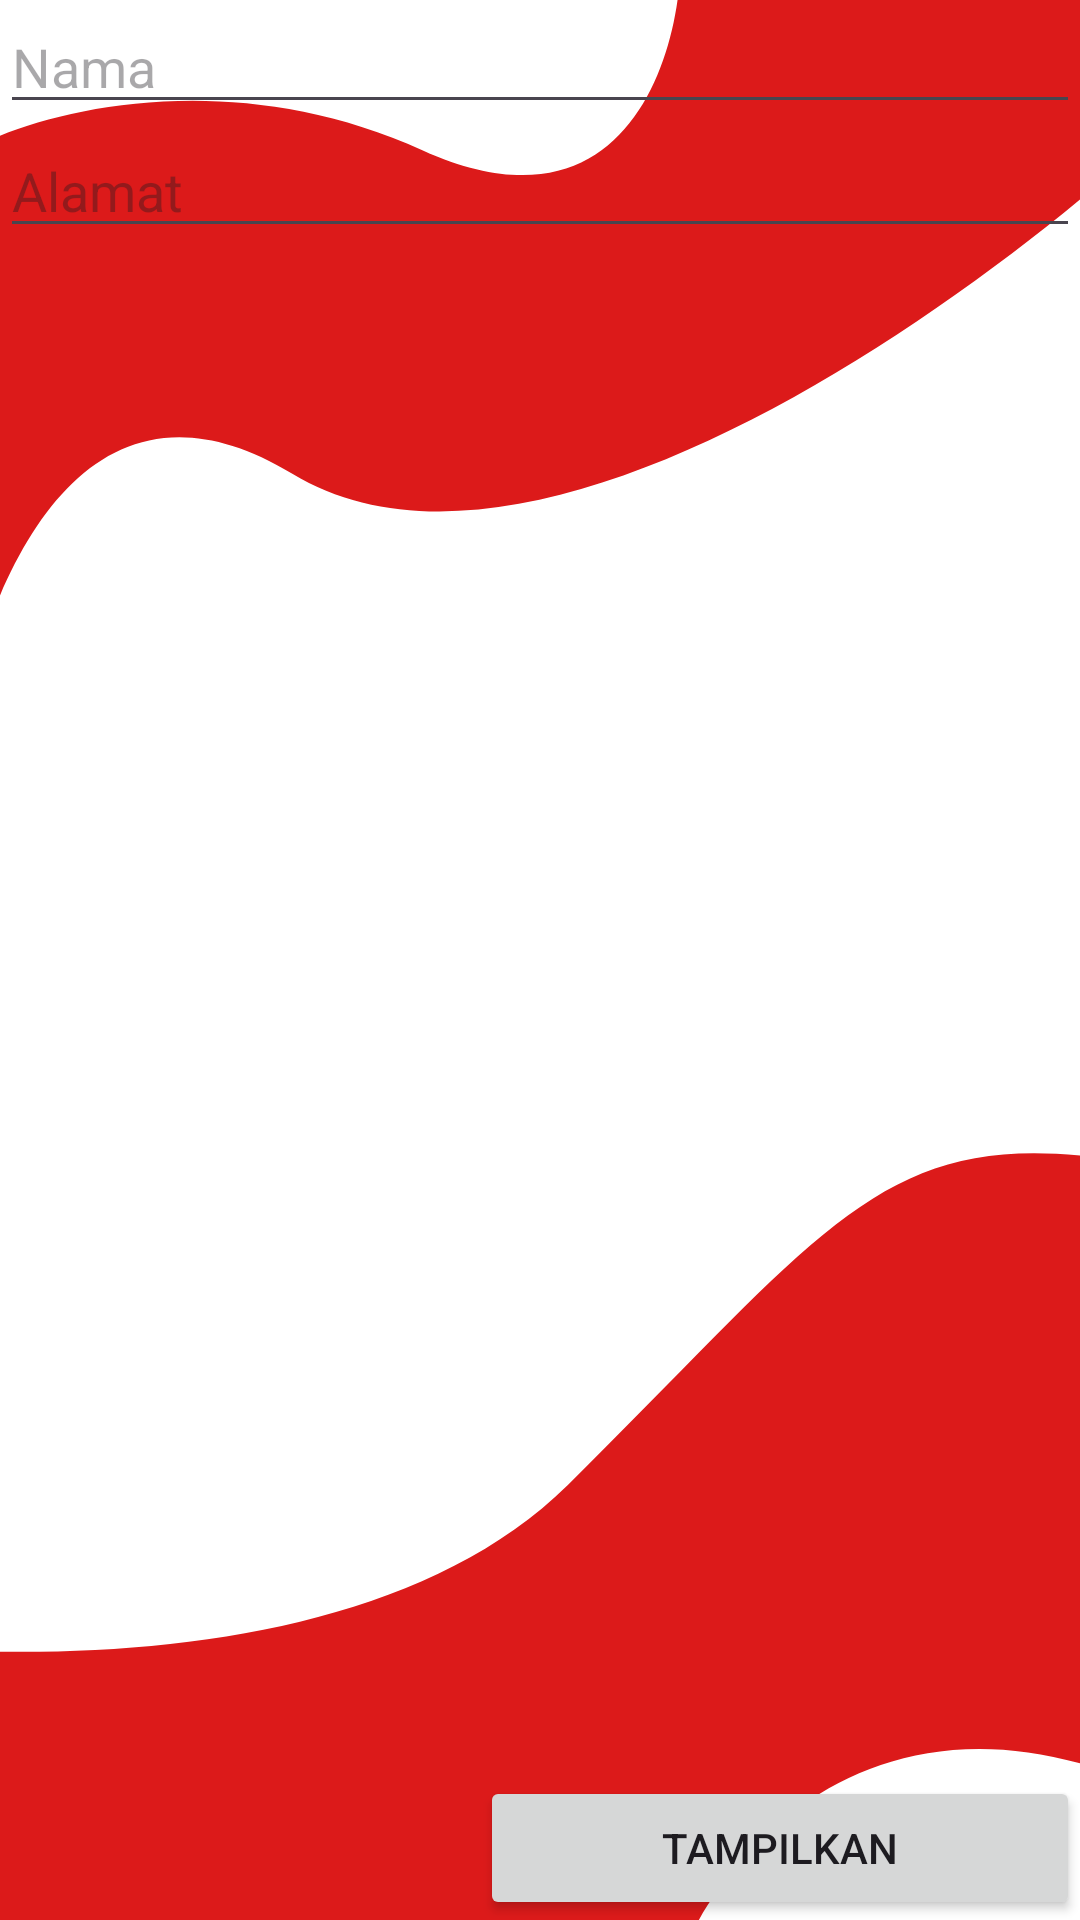

Layout XML and referenced resources for this Android screen:
<!-- AndroidManifest.xml: application theme Theme.MobileProgramming -->
<!-- res/layout/activity_linear_layout.xml -->
<?xml version="1.0" encoding="utf-8"?>
<LinearLayout
    xmlns:android="http://schemas.android.com/apk/res/android"
    xmlns:app="http://schemas.android.com/apk/res-auto"
    xmlns:tools="http://schemas.android.com/tools"
    android:layout_width="match_parent"
    android:layout_height="match_parent"
    android:orientation="vertical"
    android:background="@drawable/background"
    tools:context=".LinearLayout">

    <EditText
        android:id="@+id/edtnama"
        android:layout_width="match_parent"
        android:layout_height="wrap_content"
        android:hint="Nama"/>
    <EditText
        android:id="@+id/edtalamat"
        android:layout_width="match_parent"
        android:layout_height="wrap_content"
        android:hint="Alamat"/>
    <TextView
        android:id="@+id/txthasil"
        android:layout_width="match_parent"
        android:layout_height="wrap_content"
        android:layout_weight="1"
        android:gravity="top" />
    <Button
        android:id="@+id/btntampilkan"
        android:layout_width="200dp"
        android:layout_height="wrap_content"
        android:layout_gravity="right"
        android:text="Tampilkan" />

</LinearLayout>
<!-- resources referenced by this layout -->
<resources>
  <!-- drawable background (drawable) -->
  <vector xmlns:android="http://schemas.android.com/apk/res/android"
      android:width="430dp"
      android:height="932dp"
      android:viewportWidth="430"
      android:viewportHeight="932">
    <path
        android:pathData="M0,0h430v932h-430z"
        android:fillColor="#1E1E1E"/>
    <group>
      <clip-path
          android:pathData="M0,0h430v932h-430z"/>
      <path
          android:pathData="M0,0h430v932h-430z"
          android:fillColor="#ffffff"/>
      <path
          android:pathData="M116.39,229.94C19.08,158.15 -17.46,321.53 -23.57,412.2L-26.53,-16.37L446.59,-16.44L465.78,58.62C389.86,145.64 213.7,301.72 116.39,229.94Z"
          android:fillColor="#DC1A1A"/>
      <path
          android:pathData="M168.37,73.01C247.59,116.58 269.8,30.99 271,-17.24L-24,-66L-12.65,73.01C14.68,54.85 89.15,29.44 168.37,73.01Z"
          android:fillColor="#ffffff"/>
      <path
          android:pathData="M-108.89,788.09L-0.85,1007.25L436.65,1023.87C469.5,875.73 516.79,576.15 443.13,562.9C351.05,546.33 330.25,595.53 225.99,720.94C142.58,821.26 -32.01,807.51 -108.89,788.09Z"
          android:fillColor="#DC1A1A"/>
      <path
          android:pathData="M433.44,857.17C339.08,822.86 285.83,904.88 271,950.18L469.14,960C502.25,956.73 567.33,946.15 562.77,930.03C557.08,909.88 551.39,900.06 433.44,857.17Z"
          android:fillColor="#ffffff"/>
    </group>
  </vector>
  <style name="Theme.MobileProgramming" parent="Base.Theme.MobileProgramming" />
  <style name="Base.Theme.MobileProgramming" parent="Theme.Material3.DayNight.NoActionBar">
          
          
      </style>
</resources>
